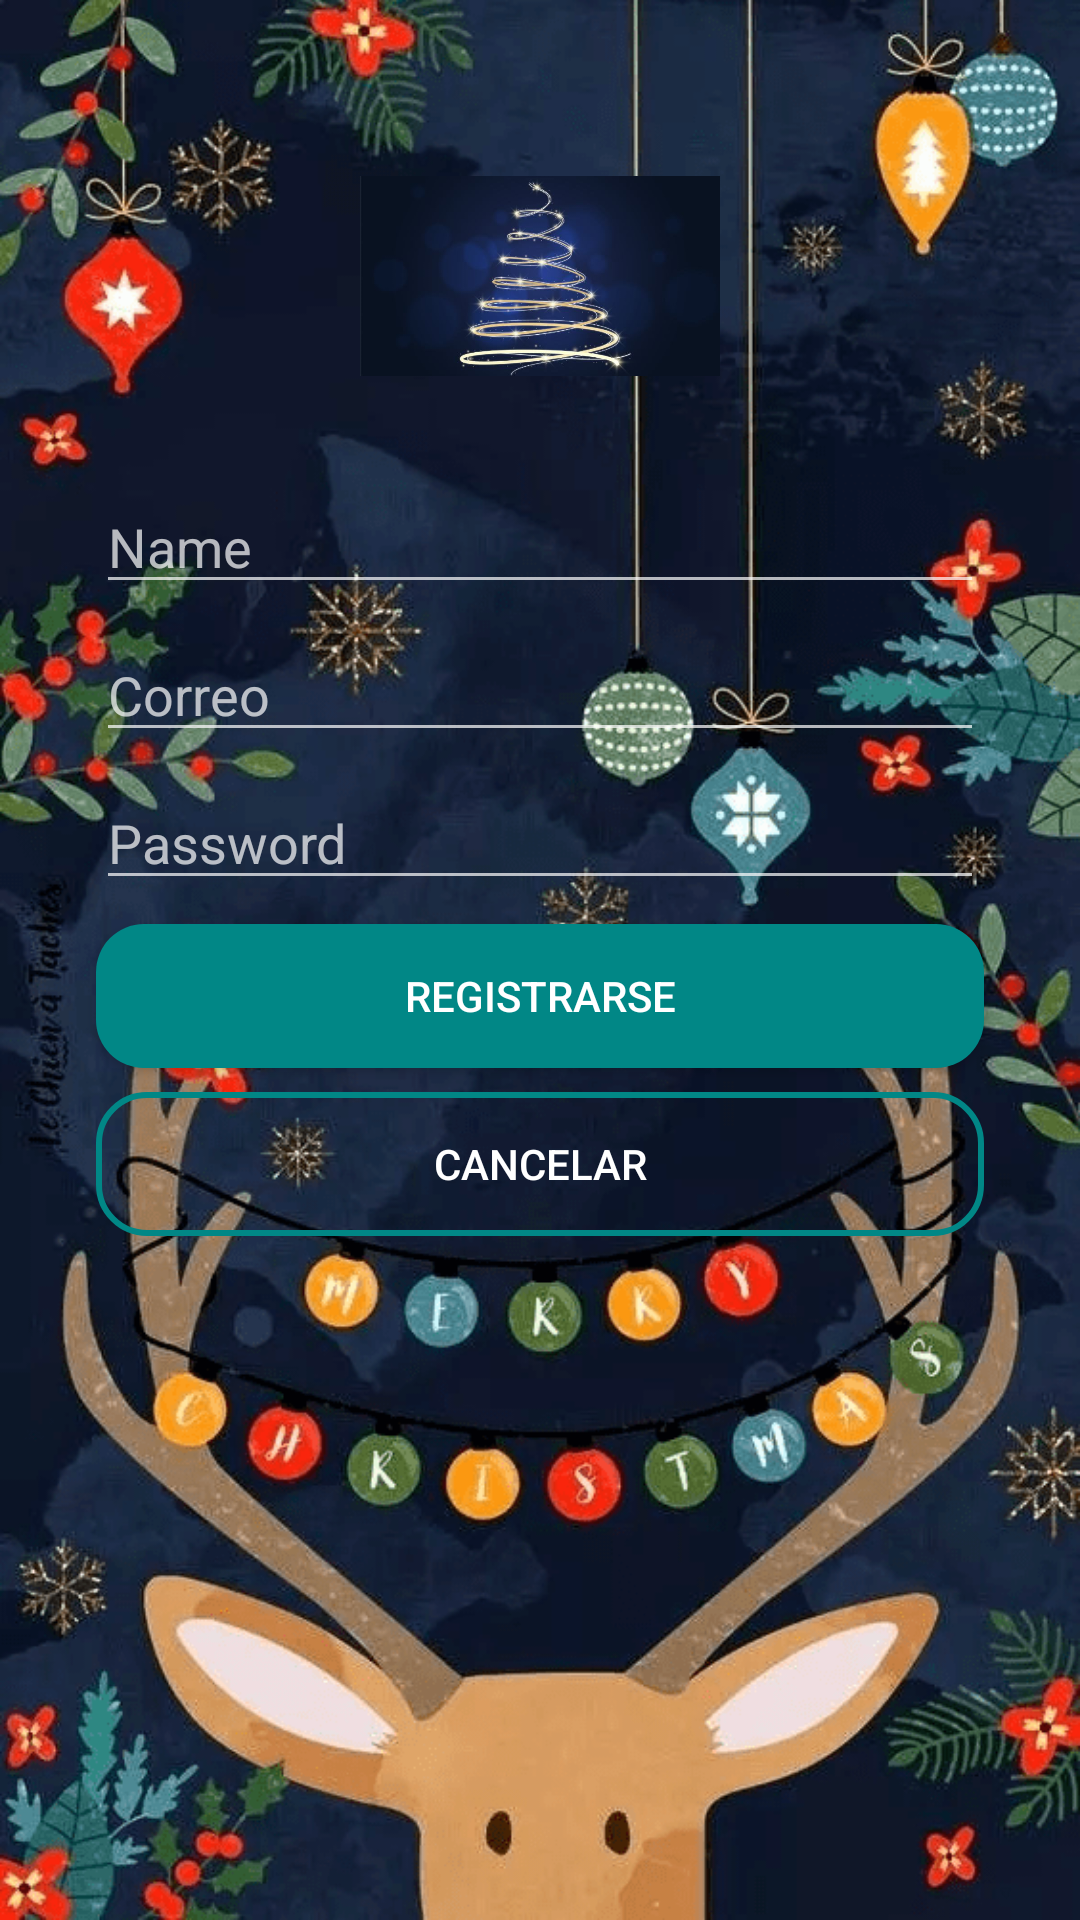

Write the Android layout XML for this screen, with the resource values it uses.
<!-- AndroidManifest.xml: application theme Theme.Design.NoActionBar -->
<!-- res/layout/registro.xml -->
<?xml version="1.0" encoding="utf-8"?>
<androidx.constraintlayout.widget.ConstraintLayout xmlns:android="http://schemas.android.com/apk/res/android"
    xmlns:app="http://schemas.android.com/apk/res-auto"
    xmlns:tools="http://schemas.android.com/tools"
    android:layout_width="match_parent"
    android:layout_height="match_parent"
    android:background="@drawable/navidad">

    <ImageView
        android:id="@+id/imageView4"
        android:layout_width="120dp"
        android:layout_height="120dp"
        android:layout_marginStart="8dp"
        android:layout_marginLeft="8dp"
        android:layout_marginTop="32dp"
        android:layout_marginEnd="8dp"
        android:layout_marginRight="8dp"
        app:layout_constraintEnd_toEndOf="parent"
        app:layout_constraintStart_toStartOf="parent"
        app:layout_constraintTop_toTopOf="parent"
        app:srcCompat="@drawable/navidad1" />

    <EditText
        android:id="@+id/txtNombre"
        android:layout_width="match_parent"
        android:layout_height="wrap_content"
        android:hint="Name"
        android:layout_marginStart="32dp"
        android:layout_marginLeft="32dp"
        android:layout_marginTop="8dp"
        android:layout_marginEnd="32dp"
        android:layout_marginRight="32dp"
        android:ems="10"
        android:inputType="textPersonName"
        app:layout_constraintEnd_toEndOf="parent"
        app:layout_constraintStart_toStartOf="parent"
        app:layout_constraintTop_toBottomOf="@+id/imageView4" />

    <EditText
        android:id="@+id/txtCorreo"
        android:layout_width="match_parent"
        android:layout_height="wrap_content"
        android:hint="Correo"
        android:layout_marginStart="32dp"
        android:layout_marginLeft="32dp"
        android:layout_marginTop="8dp"
        android:layout_marginEnd="32dp"
        android:layout_marginRight="32dp"
        android:ems="10"
        android:inputType="textEmailAddress"
        app:layout_constraintEnd_toEndOf="parent"
        app:layout_constraintStart_toStartOf="parent"
        app:layout_constraintTop_toBottomOf="@+id/txtNombre" />

    <EditText
        android:id="@+id/txtPasswordRegistro"
        android:layout_width="match_parent"
        android:layout_height="wrap_content"
        android:hint="Password"
        android:layout_marginStart="32dp"
        android:layout_marginLeft="32dp"
        android:layout_marginTop="8dp"
        android:layout_marginEnd="32dp"
        android:layout_marginRight="32dp"
        android:ems="10"
        android:inputType="textPassword"
        app:layout_constraintEnd_toEndOf="parent"
        app:layout_constraintStart_toStartOf="parent"
        app:layout_constraintTop_toBottomOf="@+id/txtCorreo" />

    <Button
        android:id="@+id/btnRegistraUsuario"
        android:layout_width="match_parent"
        android:layout_height="wrap_content"
        android:layout_marginStart="32dp"
        android:layout_marginLeft="32dp"
        android:layout_marginTop="8dp"
        android:layout_marginEnd="32dp"
        android:layout_marginRight="32dp"
        android:background="@drawable/button_rounded"
        android:text="Registrarse"
        app:layout_constraintEnd_toEndOf="parent"
        app:layout_constraintStart_toStartOf="parent"
        app:layout_constraintTop_toBottomOf="@+id/txtPasswordRegistro" />

    <Button
        android:id="@+id/btnCancelar"
        android:layout_width="match_parent"
        android:layout_height="wrap_content"
        android:layout_marginStart="32dp"
        android:layout_marginLeft="32dp"
        android:layout_marginTop="8dp"
        android:layout_marginEnd="32dp"
        android:layout_marginRight="32dp"
        android:text="Cancelar"
        app:layout_constraintEnd_toEndOf="parent"
        app:layout_constraintStart_toStartOf="parent"
        app:layout_constraintTop_toBottomOf="@+id/btnRegistraUsuario"
        android:background="@drawable/button_rounded_border"/>
</androidx.constraintlayout.widget.ConstraintLayout>
<!-- resources referenced by this layout -->
<resources>
  <!-- drawable button_rounded (drawable) -->
  <?xml version="1.0" encoding="utf-8"?>
  <shape xmlns:android="http://schemas.android.com/apk/res/android"> xmlns:android="http://schemas.android.com/apk/res/android">
      <corners android:radius="16dp"/>
      <solid android:color="@color/teal_700" />
  </shape>
  <!-- drawable button_rounded_border (drawable) -->
  <?xml version="1.0" encoding="utf-8"?>
  <shape xmlns:android="http://schemas.android.com/apk/res/android"> xmlns:android="http://schemas.android.com/apk/res/android">
      <corners android:radius="16dp"/>
      <stroke
          android:width="2dp"
          android:color="@color/teal_700"/>
  </shape>
  <!-- drawable navidad: png bitmap (drawable, 267538 bytes) -->
  <!-- drawable navidad1: jpg bitmap (drawable, 27578 bytes) -->
  <!-- not gathered from this repository: default colours our renderer supplied (Android Studio template values) -->
  <color name="teal_700">#FF018786</color>
</resources>
